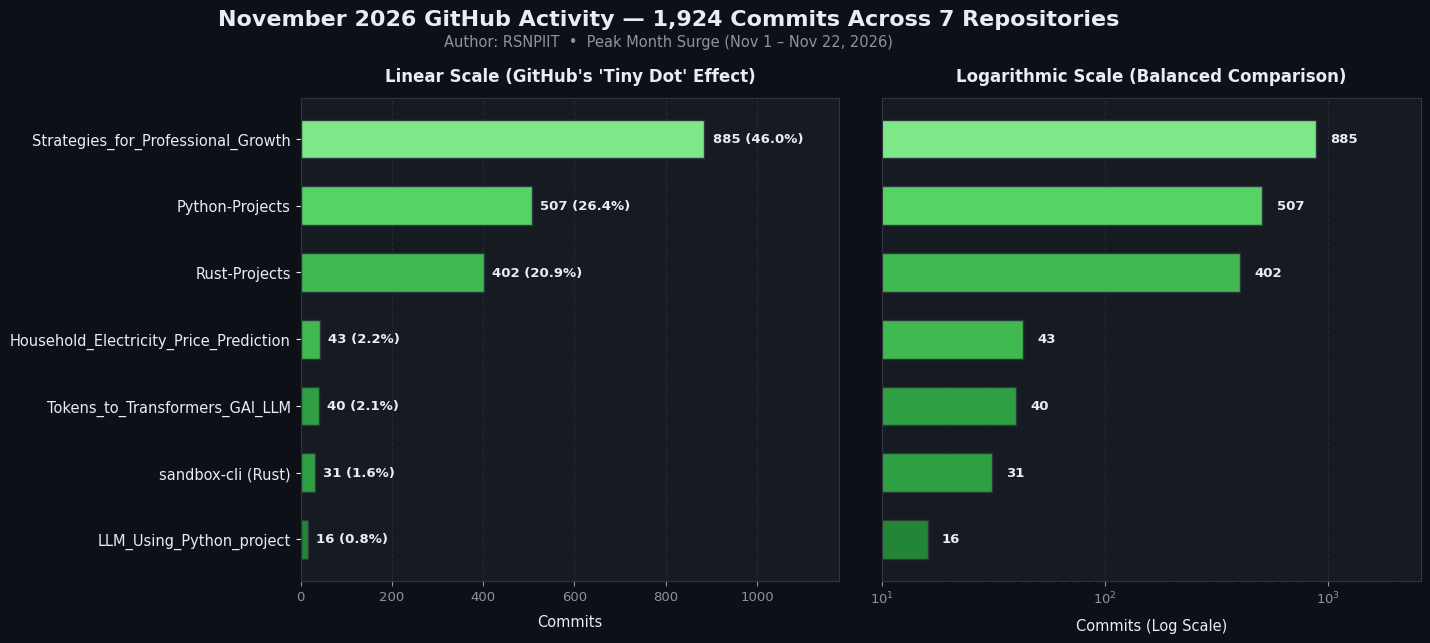

Write Python code to recreate this figure.
import matplotlib.pyplot as plt

# November 2026 Commit Data (Total: 1,924 commits across 7 repositories)
repos = [
    "Strategies_for_Professional_Growth",
    "Python-Projects",
    "Rust-Projects",
    "Household_Electricity_Price_Prediction",
    "Tokens_to_Transformers_GAI_LLM",
    "sandbox-cli (Rust)",
    "LLM_Using_Python_project",
]
commits = [885, 507, 402, 43, 40, 31, 16]

# Reverse order so the top repo is at the top of the chart
repos_rev = repos[::-1]
commits_rev = commits[::-1]
total_commits = sum(commits)

# GitHub Dark Dimmed palette
bg_color = "#0d1117"
panel_color = "#161b22"
grid_color = "#30363d"
text_color = "#e6edf3"
muted_text = "#8b949e"
bar_colors = ["#238636", "#2ea043", "#2ea043", "#3fb950", "#3fb950", "#56d364", "#7ee787"]

plt.rcParams["font.sans-serif"] = "DejaVu Sans"
fig, (ax1, ax2) = plt.subplots(
    1, 2, figsize=(16, 6.8), sharey=True, facecolor=bg_color
)

fig.suptitle(
    "November 2026 GitHub Activity — 1,924 Commits Across 7 Repositories",
    fontsize=16,
    fontweight="bold",
    color=text_color,
    y=0.96,
)
fig.text(
    0.5,
    0.905,
    "Author: RSNPIIT  •  Peak Month Surge (Nov 1 – Nov 22, 2026)",
    ha="center",
    fontsize=10.5,
    color=muted_text,
)

# --- Panel 1: Linear Scale (GitHub's Exact View) ---
ax1.set_facecolor(panel_color)
bars1 = ax1.barh(repos_rev, commits_rev, color=bar_colors, edgecolor="#30363d", height=0.58)
ax1.set_title("Linear Scale (GitHub's 'Tiny Dot' Effect)", color=text_color, fontsize=12, fontweight="bold", pad=12)
ax1.set_xlabel("Commits", color=text_color, fontsize=10.5, labelpad=8)
ax1.set_xlim(0, 1180)
ax1.grid(axis="x", color=grid_color, linestyle="--", alpha=0.55)
ax1.set_axisbelow(True)
ax1.tick_params(axis="y", colors=text_color, labelsize=10.5)
ax1.tick_params(axis="x", colors=muted_text, labelsize=9.5)
for spine in ax1.spines.values():
    spine.set_color(grid_color)

for bar, val in zip(bars1, commits_rev):
    pct = (val / total_commits) * 100
    ax1.text(
        val + 18,
        bar.get_y() + bar.get_height() / 2,
        f"{val} ({pct:.1f}%)",
        va="center",
        ha="left",
        color=text_color,
        fontsize=9.5,
        fontweight="bold",
    )

# --- Panel 2: Log Scale (Making Smaller Repos Visible) ---
ax2.set_facecolor(panel_color)
bars2 = ax2.barh(repos_rev, commits_rev, color=bar_colors, edgecolor="#30363d", height=0.58)
ax2.set_xscale("log")
ax2.set_title("Logarithmic Scale (Balanced Comparison)", color=text_color, fontsize=12, fontweight="bold", pad=12)
ax2.set_xlabel("Commits (Log Scale)", color=text_color, fontsize=10.5, labelpad=8)
ax2.set_xlim(10, 2600)
ax2.grid(axis="x", which="major", color=grid_color, linestyle="--", alpha=0.55)
ax2.grid(axis="x", which="minor", color=grid_color, linestyle=":", alpha=0.25)
ax2.set_axisbelow(True)
ax2.tick_params(axis="y", left=False)
ax2.tick_params(axis="x", colors=muted_text, labelsize=9.5)
for spine in ax2.spines.values():
    spine.set_color(grid_color)

for bar, val in zip(bars2, commits_rev):
    ax2.text(
        val * 1.16,
        bar.get_y() + bar.get_height() / 2,
        f"{val}",
        va="center",
        ha="left",
        color=text_color,
        fontsize=9.5,
        fontweight="bold",
    )

# Clean spacing with generous left margin so repo names never clip
fig.subplots_adjust(left=0.27, right=0.97, top=0.83, bottom=0.12, wspace=0.08)
plt.savefig("november_2026_commits.png", dpi=300, facecolor=bg_color)
plt.show()
